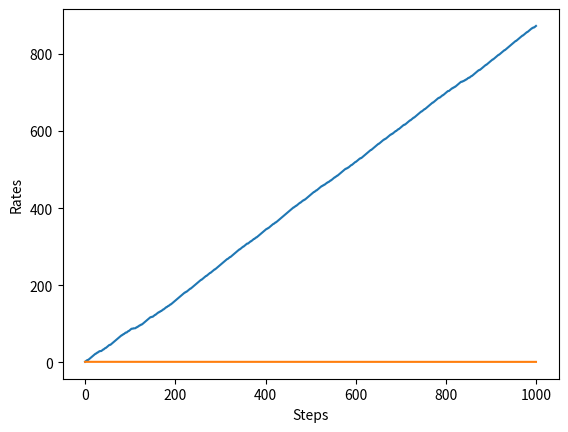

This figure's Python source:
#求样本均值（优化后）
import numpy as np
Q=0
for n in range(1,11):#循环10次
    reward=np.random.rand()
    Q=Q+(reward-Q)/n#计算第n次的样本均值
    print(Q)

#greedy算法，以a概率选择探索，以1-a概率选择利用
import numpy as np
class Bandit:
    def __init__(self,arms=10):#设置老虎机的数量为10
        self.rate=np.random.rand(arms)#随机出10台老虎机的奖励概率
    def play(self,arm):#输入老虎机的编号,就能返回1或0，这一次到底有没有获得奖励
        rate=self.rate[arm]#把概率赋值给rate
        if rate>np.random.rand():#当概率大于随机数时，返回有奖励
            return 1
        else:
            return 0#否则没有奖励
#实现老虎机的代码
bandit=Bandit()
for i in range(3):
    print(bandit.play(0))


#估计第0台老虎机的价值
bandit=Bandit()
Q=0
for i in range(1,11):
    reward=bandit.play(0)
    Q=Q+(reward-Q)/i

#估计十台老虎机的价值
bandit=Bandit()
ns=np.zeros(10)
Qs=np.zeros(10)
for i in range(10):
    action=np.random.randint(0,10)
    reward=bandit.play(action)
    ns[action]+=1
    Qs[action]+=(reward-Qs[action])/ns[action]
    print(Qs)

#基于epsilon-greedy的行动选择算法
class agent:
    def __init__(self,epsilon,action_size=10):#定义探索率和老虎机的个数
        self.epsilon=epsilon
        self.ns=np.zeros(action_size)
        self.Qs=np.zeros(action.size)

    def get_action(self):#决定下一步行动的方法
        if np.random.rand()>epsilon:
            return np.argmax(self.Qs)
        return np.random.randint(0,len(self.Qs))
    
    def update(self,action,reward):#更新老虎机行动后的价值和行动次数
        self.ns[action]+=1
        self.Qs[action]+=(reward-self.Qs[action])/self.ns[action]

#一个完整的实例
import matplotlib.pyplot as plt#导入matplotlib
import numpy as np

class Bandit:
    def __init__(self,arms=10):#设置老虎机的数量为10
        self.rate=np.random.rand(arms)#随机出10台老虎机的奖励概率
    def play(self,arm):#输入老虎机的编号,就能返回1或0，这一次到底有没有获得奖励
        rate=self.rate[arm]#把概率赋值给rate
        if rate>np.random.rand():#当概率大于随机数时，返回有奖励
            return 1
        else:
            return 0#否则没有奖励


class Agent:
    def __init__(self,epsilon,action_size=10):#定义探索率和老虎机的个数
        self.epsilon=epsilon
        self.ns=np.zeros(action_size)
        self.Qs=np.zeros(action_size)

    def get_action(self):#决定下一步行动的方法
        if np.random.rand()>epsilon:
            return np.argmax(self.Qs)
        return np.random.randint(0,len(self.Qs))
    
    def update(self,action,reward):#更新老虎机行动后的价值和行动次数
        self.ns[action]+=1
        self.Qs[action]+=(reward-self.Qs[action])/self.ns[action]

steps=1000
epsilon=0.1

bandit=Bandit()
agent=Agent(epsilon)
total_reward=0
total_rewards=[]
rates=[]

for step in range(steps):
    action=agent.get_action()#选择对哪个老虎机进行行动
    reward=bandit.play(action)#计算对该老虎机采取行动后的奖励
    agent.update(action,reward)#更新该行动后老虎机的价值和行动次数
    total_reward+=reward#计算累积的总奖励

    total_rewards.append(total_reward)#把每一次迭代后的累计奖励写入列表中
    rates.append(total_reward/(step+1))#计算获胜比并添加到rates列表中

print(total_reward)


 #图形的绘制
plt.ylabel('Total reward')
plt.xlabel('Steps')
plt.plot(total_rewards)
plt.show()

#增长率的绘制
plt.ylabel('Rates')
plt.xlabel('Steps')
plt.plot(rates)
plt.show()